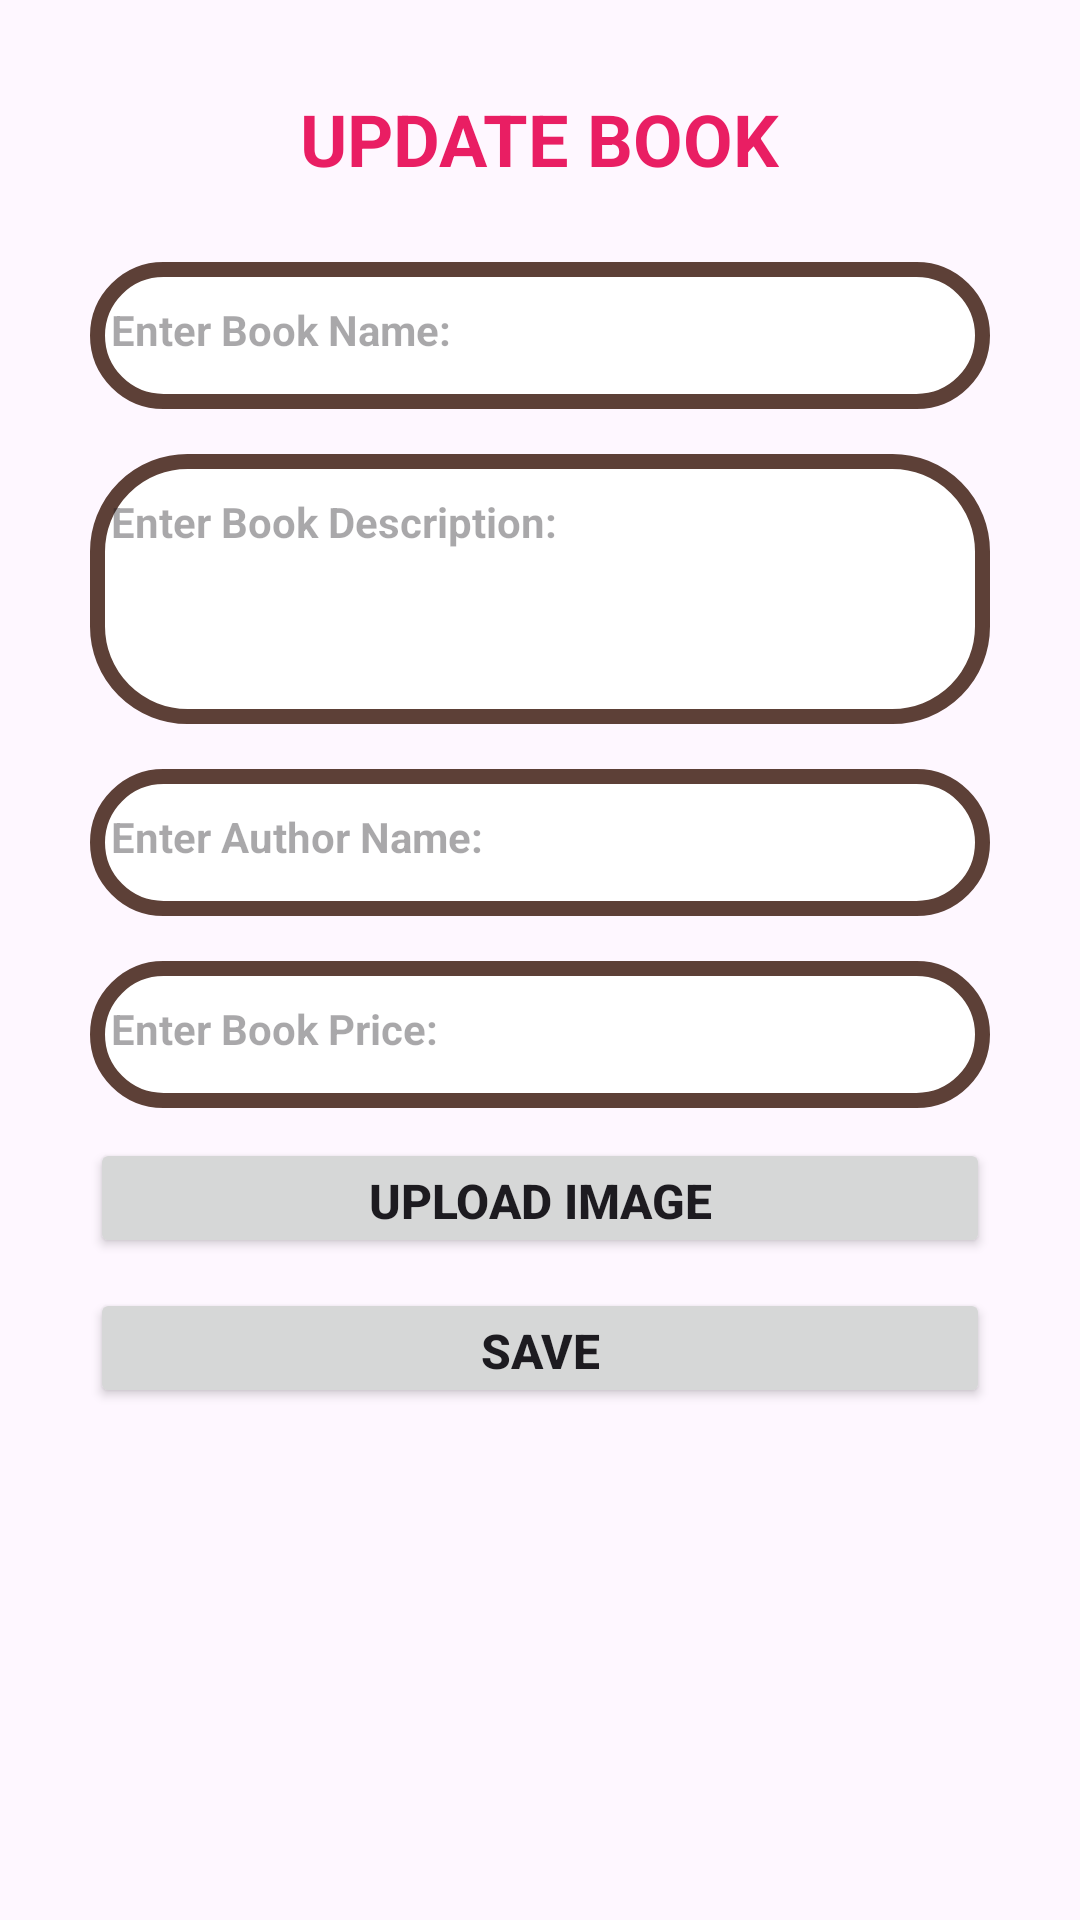

Reconstruct the res/layout file that produces this screen, plus the resources it refers to.
<!-- AndroidManifest.xml: application theme Theme.MyProjectApp -->
<!-- res/layout/admin_update_book.xml -->
<?xml version="1.0" encoding="utf-8"?>
<LinearLayout xmlns:android="http://schemas.android.com/apk/res/android"
    xmlns:app="http://schemas.android.com/apk/res-auto"
    xmlns:tools="http://schemas.android.com/tools"
    android:orientation="vertical"
    android:layout_width="match_parent"
    android:layout_height="match_parent">
    <LinearLayout
        android:layout_width="match_parent"
        android:layout_height="match_parent"
        android:orientation="vertical"
        android:layout_marginLeft="30dp"
        android:layout_marginTop="30dp"
        android:layout_marginRight="30dp"
        android:layout_marginBottom="30dp">


        <TextView
            android:id="@+id/textView"
            android:layout_width="wrap_content"
            android:layout_height="wrap_content"
            android:layout_gravity="center"
            android:text="UPDATE BOOK"
            android:textColor="#e91e63"
            android:textSize="24sp"
            android:textStyle="bold" />

        <EditText
            android:id="@+id/edtxt_bkname"
            android:layout_width="match_parent"
            android:layout_height="wrap_content"
            android:layout_marginTop="25dp"
            android:background="@drawable/border"
            android:drawablePadding="15dp"
            android:ems="10"
            android:hint="Enter Book Name:"
            android:inputType="textPersonName"
            android:paddingRight="10dp"
            android:textSize="14sp"
            android:textStyle="bold" />

        <EditText
            android:id="@+id/edtxt_desc"
            android:layout_width="match_parent"
            android:layout_height="90dp"
            android:layout_marginTop="15dp"
            android:background="@drawable/border"
            android:drawablePadding="15dp"
            android:ems="10"
            android:gravity="top"
            android:hint="Enter Book Description:"
            android:inputType="textPostalAddress"
            android:paddingRight="10dp"
            android:textSize="14sp"
            android:textStyle="bold" />

        <EditText
            android:id="@+id/edtxt_aname"
            android:layout_width="match_parent"
            android:layout_height="wrap_content"
            android:layout_marginTop="15dp"
            android:background="@drawable/border"
            android:drawablePadding="15dp"
            android:ems="10"
            android:hint="Enter Author Name:"
            android:inputType="text"
            android:paddingRight="10dp"
            android:textSize="14sp"
            android:textStyle="bold" />

        <EditText
            android:id="@+id/edtxt_price"
            android:layout_width="match_parent"
            android:layout_height="wrap_content"
            android:layout_marginTop="15dp"
            android:background="@drawable/border"
            android:drawablePadding="15dp"
            android:ems="10"
            android:hint="Enter Book Price:"
            android:inputType="number"
            android:maxLength="4"
            android:paddingRight="10dp"
            android:textSize="14sp"
            android:textStyle="bold" />


        <ImageView
            android:id="@+id/imageView4"
            android:layout_width="match_parent"
            android:layout_height="wrap_content"
            tools:srcCompat="@tools:sample/avatars" />

        <Button
            android:id="@+id/button_upload"
            android:layout_width="match_parent"
            android:layout_height="40dp"
            android:layout_marginTop="10dp"
            android:text="Upload Image"
            android:textSize="16sp"
            android:textStyle="bold" />

        <Button
            android:id="@+id/button_update"
            android:layout_width="match_parent"
            android:layout_height="40dp"
            android:layout_marginTop="10dp"
            android:text="SAVE"
            android:textSize="16sp"
            android:textStyle="bold" />



    </LinearLayout>
</LinearLayout>
<!-- resources referenced by this layout -->
<resources>
  <!-- drawable border (drawable) -->
  <?xml version="1.0" encoding="utf-8"?>
  <shape
      xmlns:android="http://schemas.android.com/apk/res/android"
      android:shape="rectangle">
      <corners
          android:radius="30dp"
          />
      <padding android:left="7dp" android:top="13dp"
          android:right="7dp" android:bottom="17dp" />
      <solid android:color="#ffffff"
          />
      <stroke
          android:width="5dp"
          android:color="@color/brown_700" />
  </shape>
  <style name="Theme.MyProjectApp" parent="Base.Theme.MyProjectApp" />
  <color name="brown_700">#5d4037</color>
  <style name="Base.Theme.MyProjectApp" parent="Theme.Material3.DayNight.NoActionBar">
          
           <item name="colorPrimary">@color/brown_500</item>
          <item name="colorPrimaryVariant">@color/brown_700</item>
          <item name="colorOnPrimary">@color/white</item>
          <item name="colorSecondary">@color/pink_200</item>
          <item name="colorSecondaryVariant">@color/pink_500</item>
          <item name="colorOnSecondary">@color/black</item>
      </style>
  <color name="brown_500">#795548</color>
  <color name="white">#FFFFFFFF</color>
  <color name="pink_200">#f48fb1</color>
  <color name="pink_500">#e91e63</color>
  <color name="black">#FF000000</color>
</resources>
